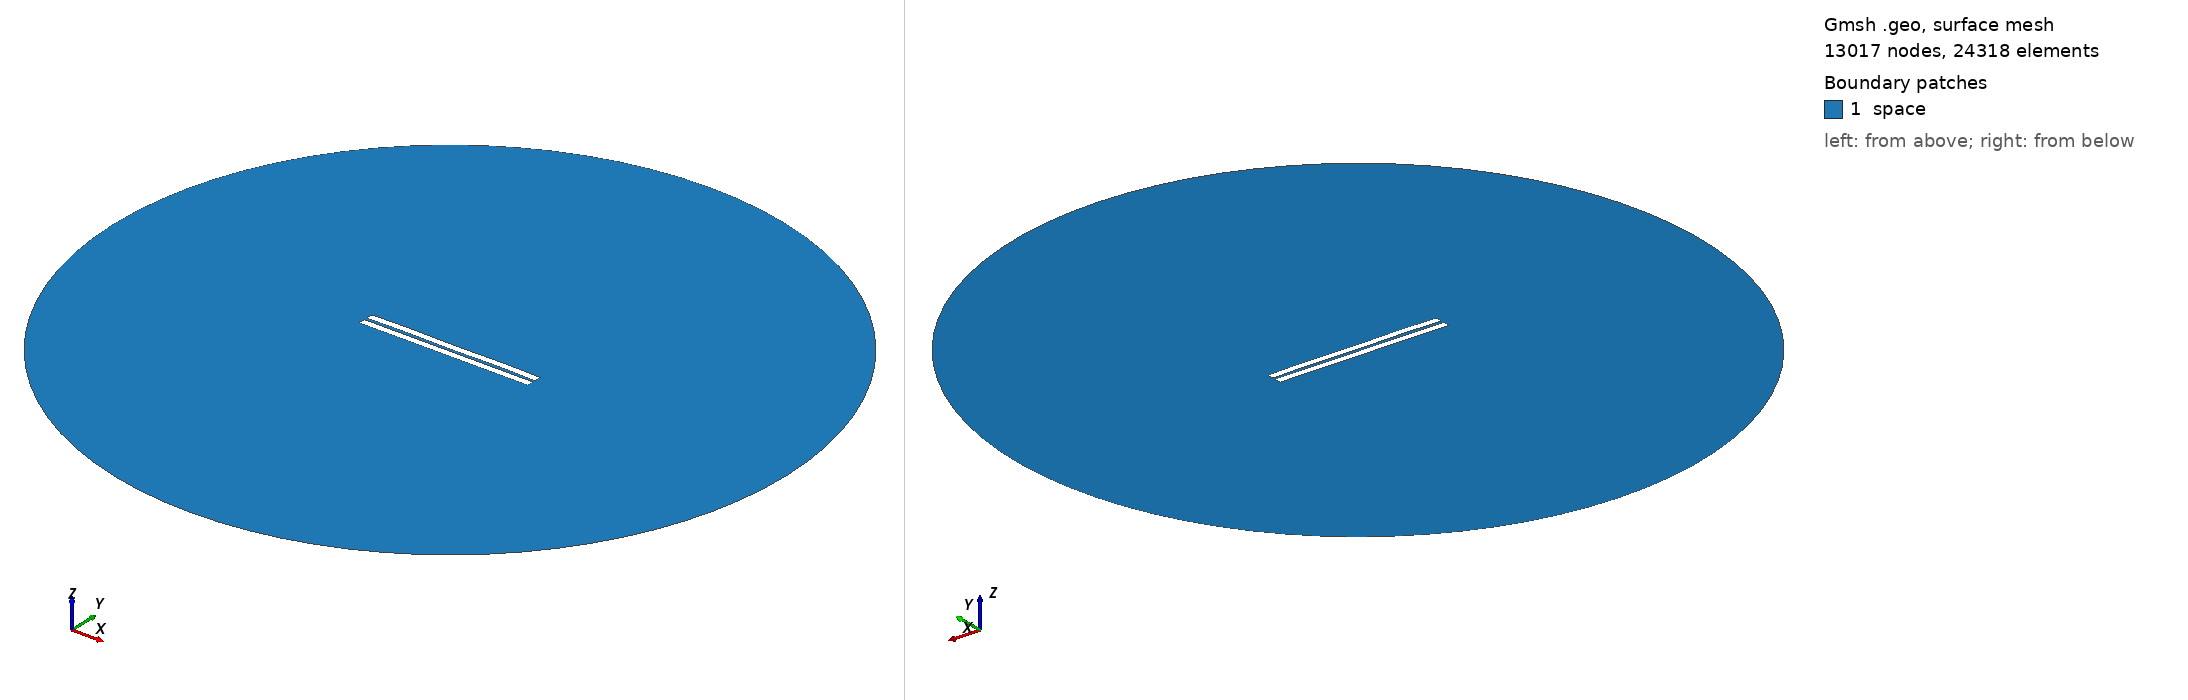

Gmsh geometry script, surface-meshed: 13017 nodes, 24318 surface elements. Boundary patches (legend numbers): 1 space. Left view from above one corner, right view from below the opposite corner. Legend entries are the model's physical surfaces. The drawing asked Gmsh for element sizes between 1% and 20% of the model's largest extent; the script's own settings can give other sizes.

=== 965.geo (drawn) ===
//---------------------------------------
// Geometry kernel
//---------------------------------------

SetFactory("OpenCASCADE");



//---------------------------------------
// Parameters of the geometry
//---------------------------------------

// Overetch of the upper plate
overetch = 0.0;

// Distance between the plates
distance = 1.75;

// Discretization over the x axis (for the deformation)
nx = 50; 

// Length of the plate
L = 100 - overetch; 

// Number of modes
n = 4; 

// 1st mode coefficient
coeff(1) = 0.0;
beta(1) = 0.596864 * 3.1415926535 / L;

// 2nd mode coefficient
coeff(2) = 0.07499999999999998;
beta(2) = 1.49418 * 3.1415926535 / L;

// 3rd mode coefficient
coeff(3) = 0.0;
beta(3) = 2.50025 * 3.1415926535 / L;

// 4th mode coefficient
coeff(4) = 0.15;
beta(4) = 3.49999 * 3.1415926535 / L;



//---------------------------------------
// Upper plate (deformed rectangle)
//---------------------------------------

// Coordiantes of the upper plate
xmin = -50;
xmax = 50 - overetch;

// Height of the upper plate
yheight = 4 - 2 * overetch;

// Indexes of the points
UpperID[] = {};
LowerID[] = {};
LeftID[] = {};
RightID[] = {};

// Point index
p = 1;

// Horizontal edges
For i In {1:nx}
    x = xmin + (i-1)*(xmax - xmin)/(nx-1);

    y_bottom = distance / 2 + overetch;
    For j In {1:n}
        C = (Cosh(beta(j)*L) + Cos(beta(j)*L)) / (Sinh(beta(j)*L) + Sin(beta(j)*L));
        y_bottom  = y_bottom + coeff(j) * (Cosh(beta(j)*(x+50)) - Cos(beta(j)*(x+50)) - C * (Sinh(beta(j)*(x+50)) - Sin(beta(j)*(x+50))));
    EndFor

    y_top = y_bottom + yheight;

    Point(p) = {x, y_top, 0, 1.0};
    UpperID[i] = p;
    p = p + 1;

    Point(p) = {x, y_bottom, 0, 1.0};
    LowerID[i] = p;
    p = p + 1;
EndFor

// Create point lists
UpperPts[] = {}; LowerPts[] = {};
For i In {1:nx}
  UpperPts[] += {UpperID[i]};
  LowerPts[] += {LowerID[i]};
EndFor

// Build splines
Spline(1) = {UpperPts[]};
Spline(2) = {LowerPts[]};
Line(3) = {LowerPts[nx-1], UpperPts[nx-1]};
Line(4) = {LowerPts[0], UpperPts[0]};

// Build the plane surface
Curve Loop(1) = {2, 3, -1, -4};
Plane Surface(1) = {1};



//---------------------------------------
// Lower plate (rectangle)
//---------------------------------------

// Vertices
Point(1001) = {-50, -1, 0, 1.0};
Point(1002) = { 50, -1, 0, 1.0};
Point(1003) = { 50,  -5, 0, 1.0};
Point(1004) = {-50,  -5, 0, 1.0};

// Edges
Line(5) = {1001, 1002};
Line(6) = {1002, 1003};
Line(7) = {1003, 1004};
Line(8) = {1004, 1001};

// Plane surface
Line Loop(2) = {5, 6, 7, 8};
Plane Surface(2) = {2}; 



//---------------------------------------
// Outer (fictious) boundary
//---------------------------------------

// Points
Point(1005) = {0, 0, 0};       // Center
Point(1006) = {200, 0, 0};     // Start point
Point(1007) = {0, 200, 0};     // 90 degrees
Point(1008) = {-200, 0, 0};    // 180 degrees
Point(1009) = {0, -200, 0};    // 270 degrees

// Circle arcs (each needs start, center, end)
Circle(9) = {1006, 1005, 1007};
Circle(10) = {1007, 1005, 1008};
Circle(11) = {1008, 1005, 1009};
Circle(12) = {1009, 1005, 1006};

// Plane surface for the entire domain
Curve Loop(3) = {9, 10, 11, 12};
Surface(3) = {3};

// Subtract the plates from the whole domain to obtain the actual domain where we want to solve the equations
BooleanDifference{ Surface{3}; Delete; }{ Surface{1}; Surface{2}; Delete; }




//---------------------------------------
// Transfinite Lines/Curves
//---------------------------------------

// Set the number of points on the boundaries
r = 7;

// Plates
Transfinite Curve {1, 2} = 50*r Using Progression 1;
Transfinite Curve {3, 4} = 2*r Using Progression 1;
Transfinite Line {5, 7} = 50*r Using Progression 1;
Transfinite Line {6, 8} = 2*r Using Progression 1;

// Outer boundary
Transfinite Line {9, 10, 11, 12} = 20 Using Progression 1;



//---------------------------------------
// Physical groups
//---------------------------------------                

// Physical curves (boundaries)
Physical Line("force_segment", 10) = {2};
Physical Line("upper_plate", 11) = {1, 3, 4};
Physical Line("lower_plate", 12) = {5, 6, 7, 8};
Physical Line("boundary", 20) = {9, 10, 11, 12};

// Physical Surfaces
Physical Surface("space", 30) = {3};



//---------------------------------------
// 6. Generate the Mesh
//---------------------------------------

// 2D mesh generation
Mesh 2;
